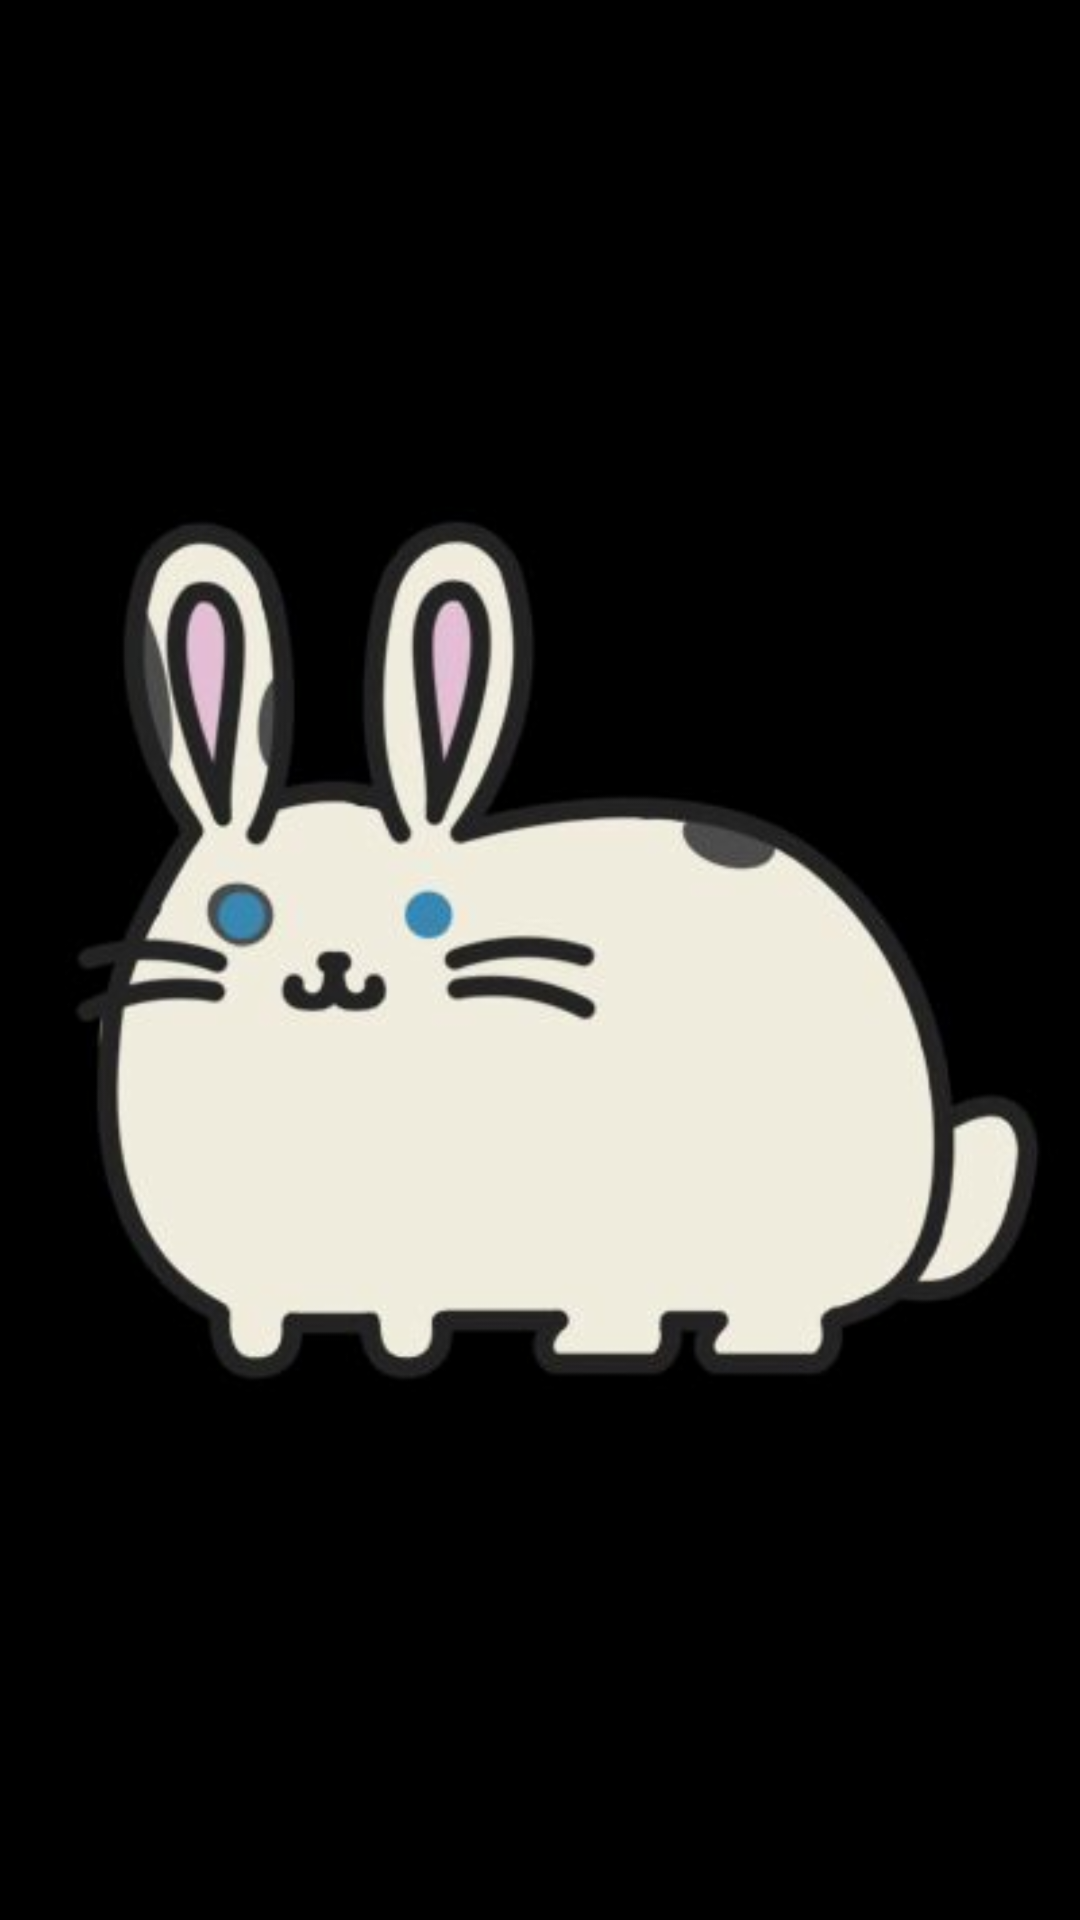

Reconstruct the res/layout file that produces this screen, plus the resources it refers to.
<!-- AndroidManifest.xml: application theme AppTheme -->
<!-- res/layout/central.xml -->
<?xml version="1.0" encoding="utf-8"?>
<LinearLayout xmlns:android="http://schemas.android.com/apk/res/android"
    android:orientation="vertical" android:layout_width="match_parent"
    android:layout_height="match_parent"
    android:background="#000000">
<ImageView
    android:id="@+id/mascotaImageView"
    android:layout_width="match_parent"
    android:layout_height="match_parent"
    android:src="@drawable/logo"/>

</LinearLayout>
<!-- resources referenced by this layout -->
<resources>
  <!-- drawable logo: jpg bitmap (drawable, 13783 bytes) -->
  <style name="AppTheme" parent="Theme.AppCompat.Light.DarkActionBar">
          
          <item name="colorPrimary">@color/colorPrimary</item>
          <item name="colorPrimaryDark">@color/colorPrimaryDark</item>
          <item name="colorAccent">@color/colorAccent</item>
      </style>
  <color name="colorPrimary">#2196F3</color>
  <color name="colorPrimaryDark">#1976D2</color>
  <color name="colorAccent">#03A9F4</color>
</resources>
